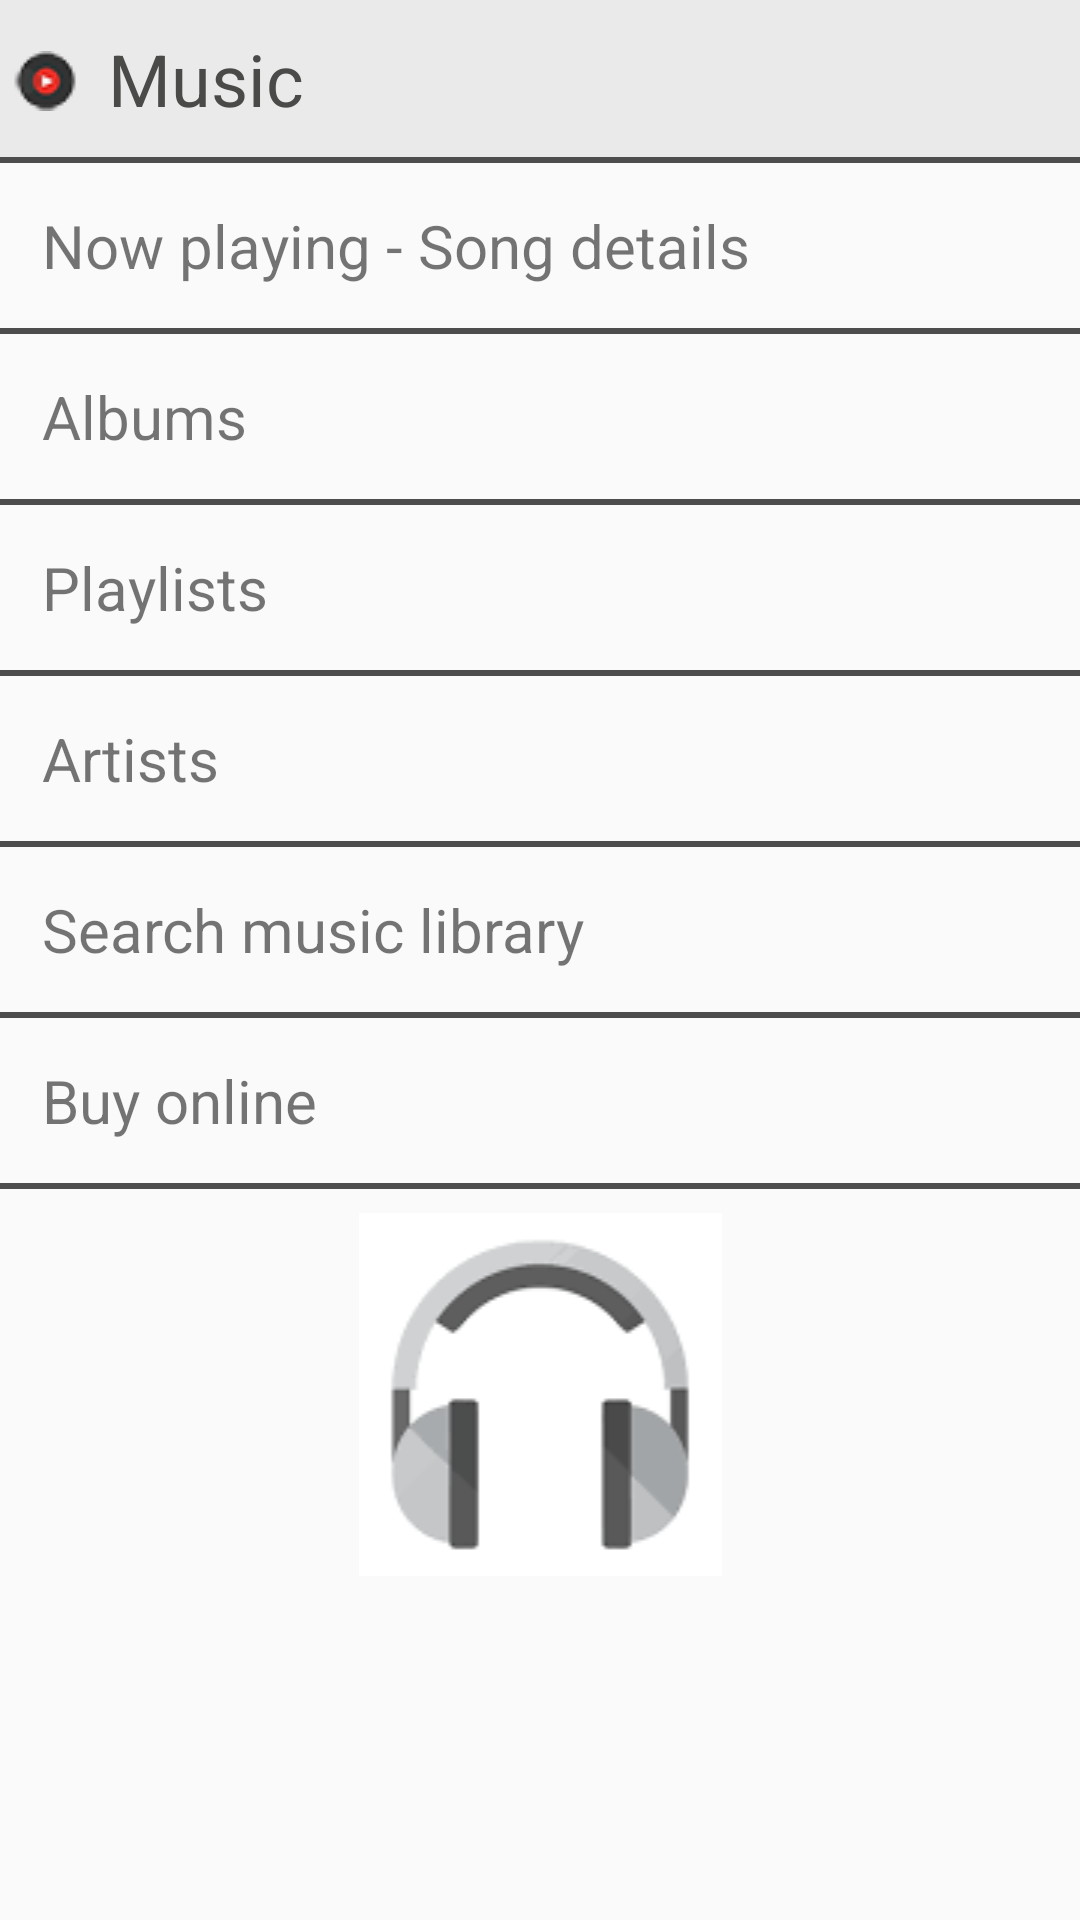

Reconstruct the res/layout file that produces this screen, plus the resources it refers to.
<!-- AndroidManifest.xml: application theme AppTheme -->
<!-- res/layout/activity_main.xml -->
<?xml version="1.0" encoding="utf-8"?>
<ScrollView xmlns:android="http://schemas.android.com/apk/res/android"
    xmlns:tools="http://schemas.android.com/tools"
    android:layout_width="match_parent"
    android:layout_height="match_parent">

    <RelativeLayout
        android:id="@+id/activity_main"
        android:layout_width="match_parent"
        android:layout_height="match_parent"
        tools:context="com.example.user.musicalstructureapp.MainActivity">

        <LinearLayout
            android:layout_width="match_parent"
            android:layout_height="match_parent"
            android:orientation="vertical">

            <LinearLayout style="@style/TitleBar">

                <ImageView
                    style="@style/IconApp"
                    android:src="@drawable/app_icon"></ImageView>

                <TextView
                    style="@style/Title"
                    android:text="@string/title" />

            </LinearLayout>

            <View style="@style/Line" />

            <TextView
                android:id="@+id/nowPlaying"
                style="@style/TextView"
                android:text="@string/now_playing" />

            <View style="@style/Line" />

            <TextView
                android:id="@+id/albums"
                style="@style/TextView"
                android:text="@string/albums" />

            <View style="@style/Line" />

            <TextView
                android:id="@+id/playlists"
                style="@style/TextView"
                android:text="@string/playlists" />

            <View style="@style/Line" />

            <TextView
                android:id="@+id/artists"
                style="@style/TextView"
                android:text="@string/artists" />

            <View style="@style/Line" />

            <TextView
                android:id="@+id/search"
                style="@style/TextView"
                android:text="@string/search_text" />

            <View style="@style/Line" />

            <TextView
                android:id="@+id/buy_online"
                style="@style/TextView"
                android:text="@string/buy_online" />

            <View style="@style/Line" />

            <ImageView
                style="@style/img"
                android:src="@drawable/headset"></ImageView>
        </LinearLayout>
    </RelativeLayout>
</ScrollView>
<!-- resources referenced by this layout -->
<resources>
  <!-- drawable app_icon: png bitmap (drawable, 4014 bytes) -->
  <!-- drawable headset: png bitmap (drawable, 1526 bytes) -->
  <string name="albums">Albums</string>
  <string name="artists">Artists</string>
  <string name="buy_online">Buy online</string>
  <string name="now_playing">Now playing - Song details</string>
  <string name="playlists">Playlists</string>
  <string name="search_text">Search music library</string>
  <string name="title">Music</string>
  <style name="IconApp">
          <item name="android:layout_width">wrap_content</item>
          <item name="android:layout_height">wrap_content</item>
          <item name="android:layout_marginLeft">@dimen/marginLeftIcon</item>
          <item name="android:layout_marginTop">@dimen/marginTopIcon</item>
      </style>
  <style name="Line">
          <item name="android:layout_width">fill_parent</item>
          <item name="android:layout_height">@dimen/heightLine</item>
          <item name="android:background">@color/colorBtnText</item>
      </style>
  <style name="TextView">
          <item name="android:layout_width">match_parent</item>
          <item name="android:layout_height">wrap_content</item>
          <item name="android:padding">@dimen/paddingTextView</item>
          <item name="android:textSize">@dimen/sizeTextView</item>
      </style>
  <style name="Title">
          <item name="android:layout_width">wrap_content</item>
          <item name="android:layout_height">wrap_content</item>
          <item name="android:layout_marginLeft">@dimen/marginTitle</item>
          <item name="android:layout_marginTop">@dimen/marginTitle</item>
          <item name="android:layout_marginBottom">@dimen/marginTitle</item>
          <item name="android:textSize">@dimen/sizeTitle</item>
          <item name="android:textColor">@color/colorTitle</item>
      </style>
  <style name="TitleBar">
          <item name="android:layout_width">match_parent</item>
          <item name="android:layout_height">wrap_content</item>
          <item name="android:background">@color/colorTitleBar</item>
      </style>
  <style name="img">
          <item name="android:layout_width">match_parent</item>
          <item name="android:layout_height">match_parent</item>
          <item name="android:layout_marginTop">@dimen/marginTopImg</item>
      </style>
  <style name="AppTheme" parent="Theme.AppCompat.Light.NoActionBar">
             
        <item name="colorPrimary">@color/colorPrimary</item>
        <item name="colorPrimaryDark">@color/colorPrimaryDark</item>
        <item name="colorAccent">@color/colorAccent</item>
    </style>
  <dimen name="marginLeftIcon">4dp</dimen>
  <dimen name="marginTopIcon">17dp</dimen>
  <dimen name="heightLine">2dp</dimen>
  <color name="colorBtnText">#4d4d4d</color>
  <dimen name="paddingTextView">14dp</dimen>
  <dimen name="sizeTextView">20sp</dimen>
  <dimen name="marginTitle">10dp</dimen>
  <dimen name="sizeTitle">24sp</dimen>
  <color name="colorTitle">#4a4a49</color>
  <color name="colorTitleBar">#eaeaea</color>
  <dimen name="marginTopImg">8dp</dimen>
  <color name="colorPrimary">#3F51B5</color>
  <color name="colorPrimaryDark">#303F9F</color>
  <color name="colorAccent">#FF4081</color>
</resources>
